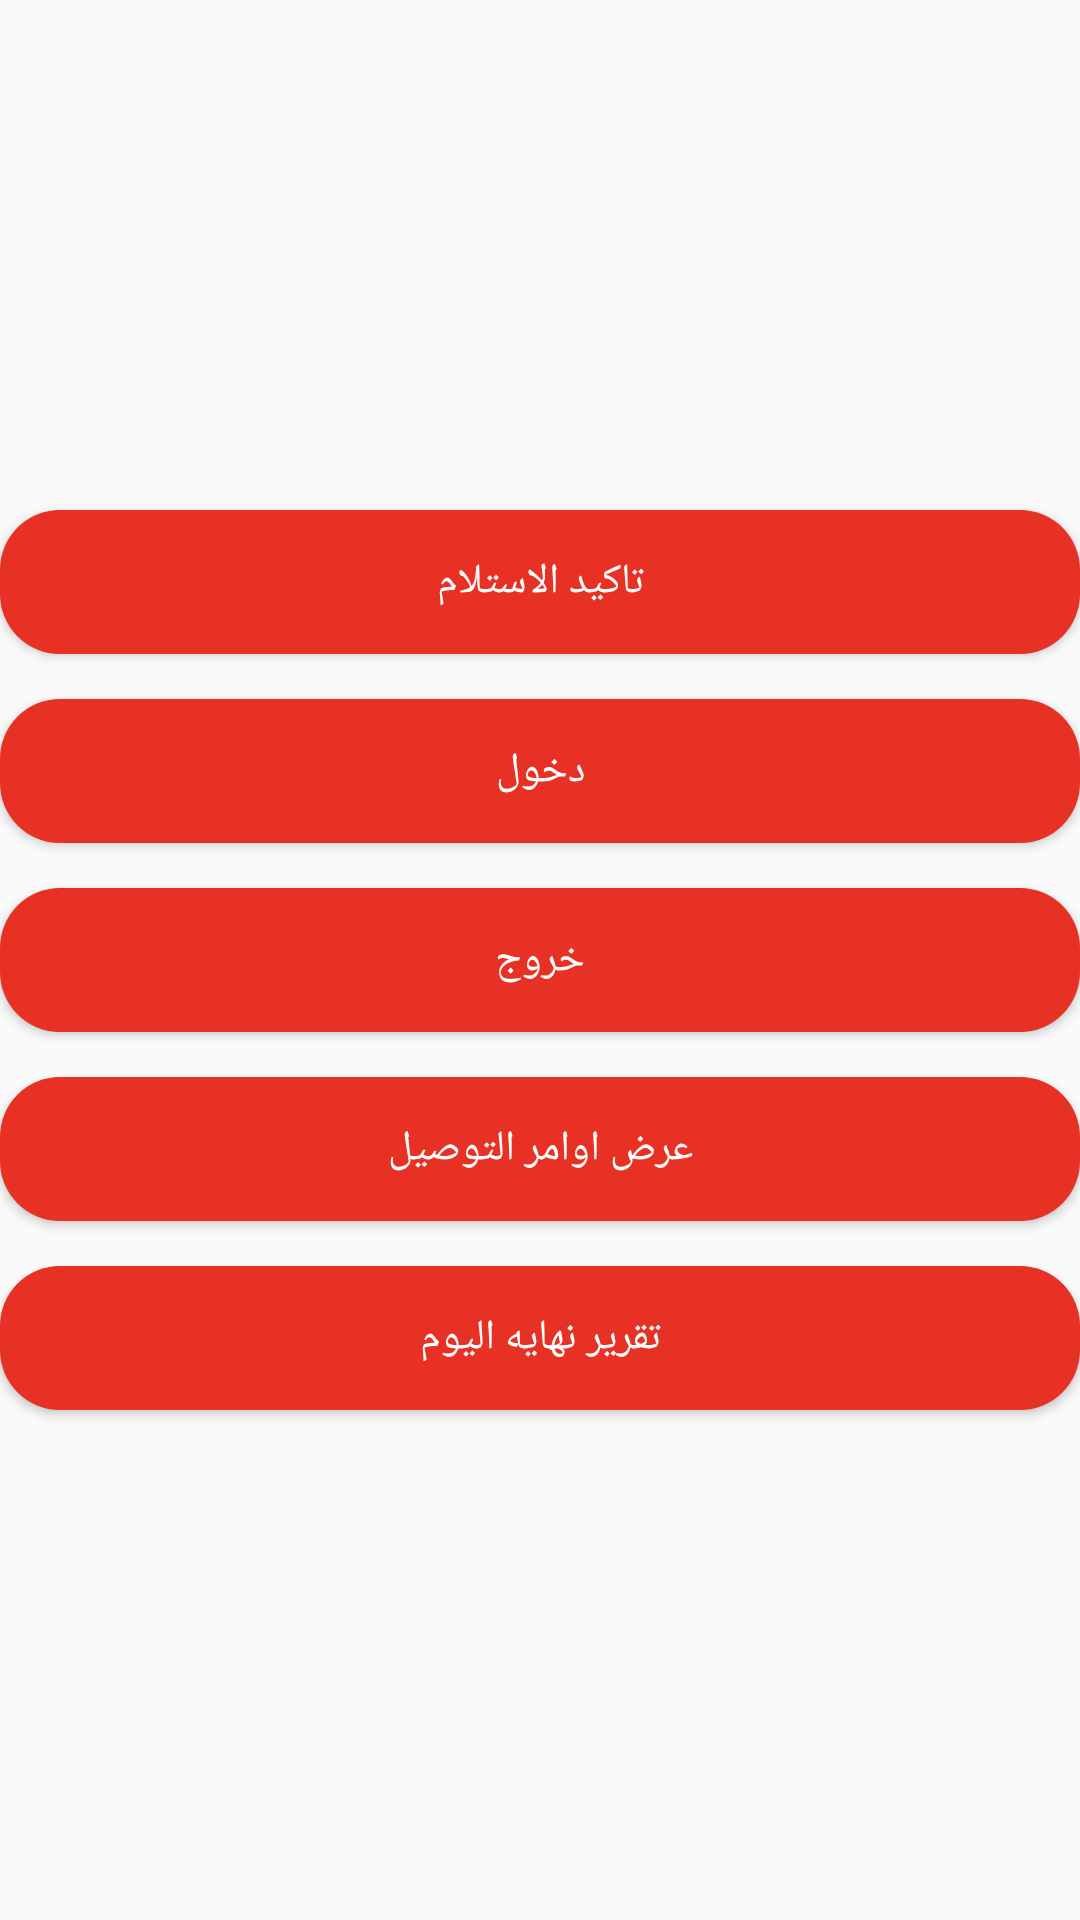

Produce the Android XML layout that renders to this screen, including the resource entries it uses.
<!-- AndroidManifest.xml: application theme AppTheme -->
<!-- res/layout/activity_main_drive.xml -->
<?xml version="1.0" encoding="utf-8"?>
<LinearLayout xmlns:android="http://schemas.android.com/apk/res/android"
    xmlns:app="http://schemas.android.com/apk/res-auto"
    xmlns:tools="http://schemas.android.com/tools"
    android:layout_width="match_parent"
    android:layout_height="match_parent"
    tools:context=".UI.MainDriveActivity"
    android:orientation="vertical"
    android:gravity="center"
    android:layout_marginEnd="20dp"
    android:layout_marginStart="20dp">

    <Button
        android:id="@+id/confirm_received_trackingnumbers"
        android:layout_width="match_parent"
        android:layout_height="wrap_content"
        android:text="@string/confirm_recieved_trackingnumber"
        android:background="@drawable/bg_btn"
        android:textColor="@color/textcolor_btns"/>

    <Button
        android:id="@+id/btn_checkin"
        android:layout_width="match_parent"
        android:layout_height="wrap_content"
        android:text="@string/checkin"
        android:background="@drawable/bg_btn"
        android:textColor="@color/textcolor_btns"
        android:layout_marginTop="15dp"/>

    <Button
        android:id="@+id/btn_checkout"
        android:layout_width="match_parent"
        android:layout_height="wrap_content"
        android:text="@string/checkout"
        android:background="@drawable/bg_btn"
        android:textColor="@color/textcolor_btns"
        android:layout_marginTop="15dp"/>



    <Button
        android:id="@+id/btn_show_my_orders_of_runtimesheet"
        android:layout_width="match_parent"
        android:layout_height="wrap_content"
        android:text="@string/show_my_orders_in_runtimesheet"
        android:background="@drawable/bg_btn"
        android:textColor="@color/textcolor_btns"
        android:layout_marginTop="15dp"/>

    <Button
        android:id="@+id/btn_show_my_orders"
        android:layout_width="match_parent"
        android:layout_height="wrap_content"
        android:text="@string/show_my_orders_end_of_day"
        android:background="@drawable/bg_btn"
        android:textColor="@color/textcolor_btns"
        android:layout_marginTop="15dp"/>



</LinearLayout>
<!-- resources referenced by this layout -->
<resources>
  <color name="textcolor_btns">#FFFFFF</color>
  <!-- drawable bg_btn (drawable) -->
  <?xml version="1.0" encoding="utf-8"?>
  <shape xmlns:android="http://schemas.android.com/apk/res/android">
  <corners android:radius="20dp"/>
      <solid android:color="@color/secod_red"/>
  
  </shape>
  <string name="checkin">دخول</string>
  <string name="checkout">خروج</string>
  <string name="confirm_recieved_trackingnumber">تاكيد الاستلام</string>
  <string name="show_my_orders_end_of_day">تقرير نهايه اليوم</string>
  <string name="show_my_orders_in_runtimesheet">عرض اوامر التوصيل</string>
  <style name="AppTheme" parent="Theme.AppCompat.Light.DarkActionBar">
          
          <item name="colorPrimary">@color/colorPrimary</item>
          <item name="colorPrimaryDark">@color/colorPrimaryDark</item>
          <item name="colorAccent">@color/colorAccent</item>
      </style>
  <color name="secod_red">#E63124</color>
  <color name="colorPrimary">#5908CC</color>
  <color name="colorPrimaryDark">#6200EE</color>
  <color name="colorAccent">#605959</color>
</resources>
